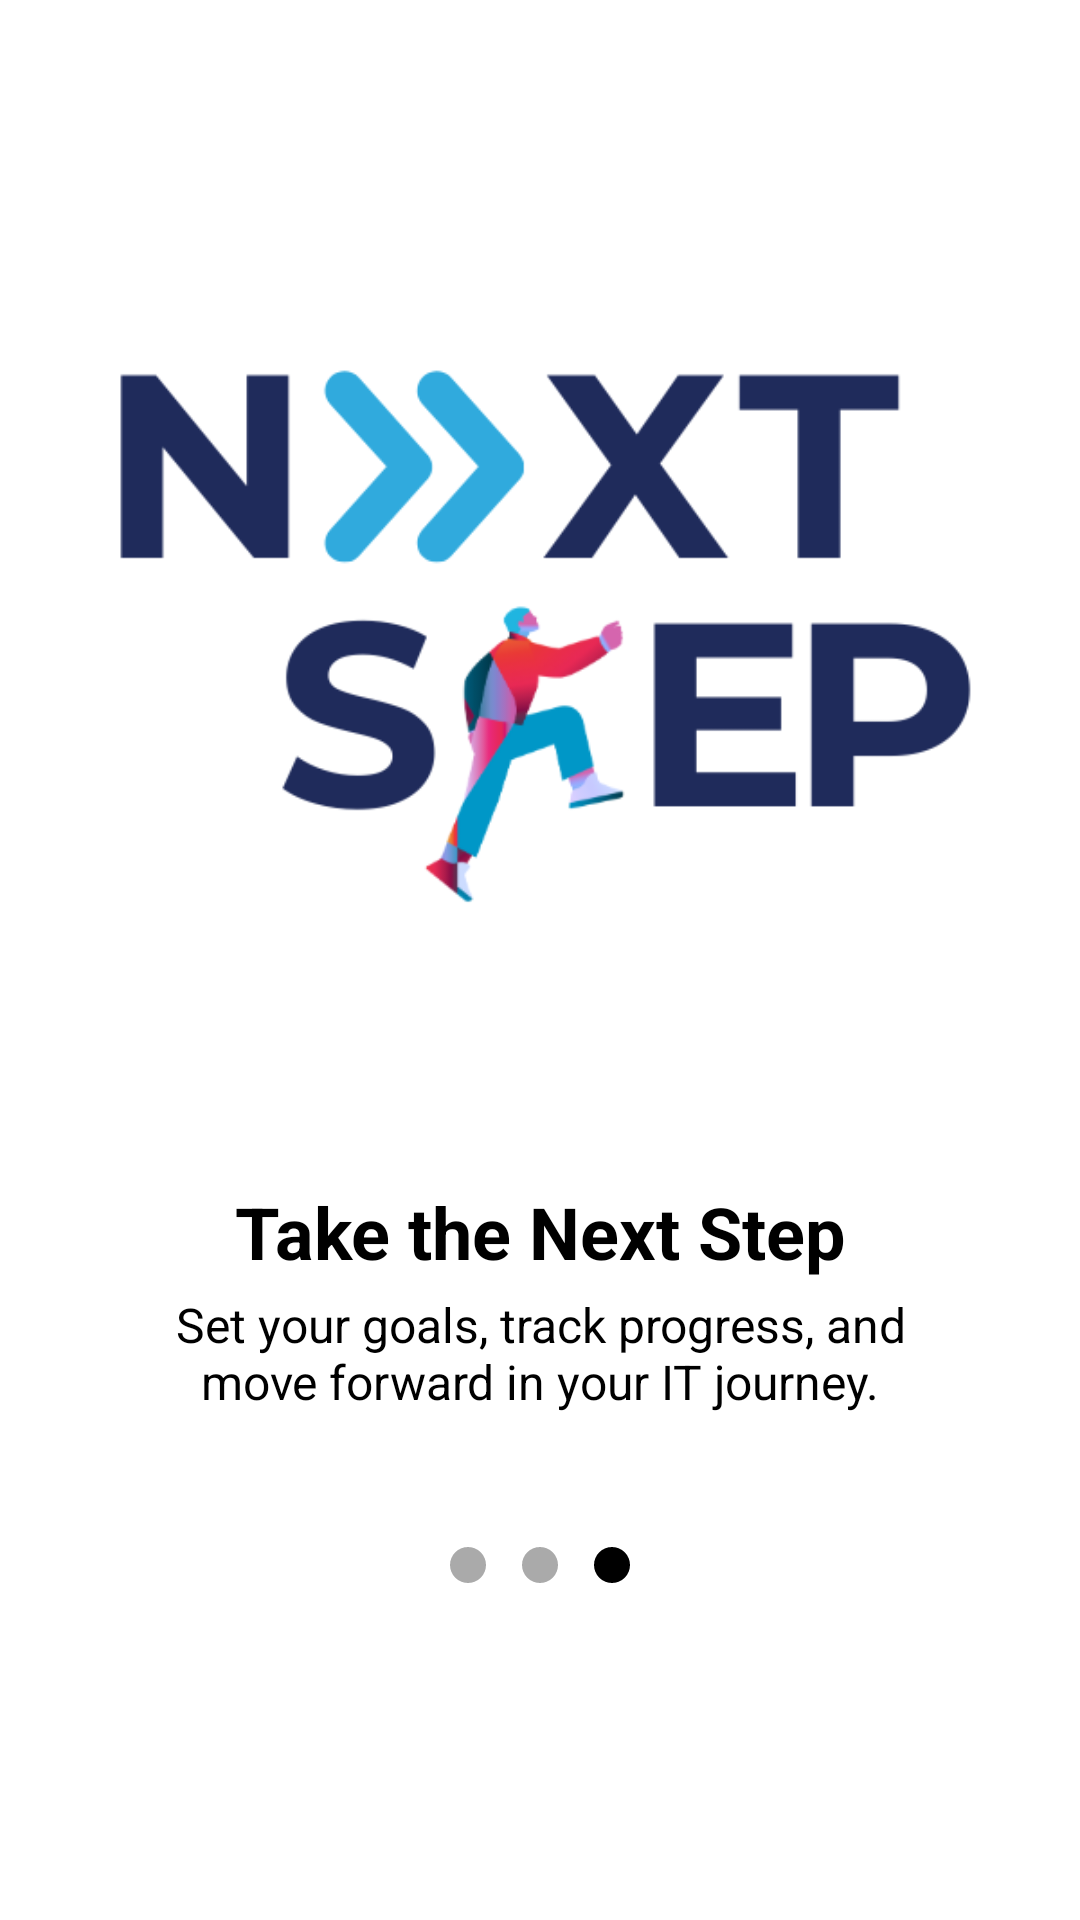

Android layout source for this screen:
<!-- AndroidManifest.xml: application theme Theme.NextStep -->
<!-- res/layout/activity_infograph_page3.xml -->
<?xml version="1.0" encoding="utf-8"?>
<LinearLayout xmlns:android="http://schemas.android.com/apk/res/android"
    android:layout_width="match_parent"
    android:layout_height="match_parent"
    android:orientation="vertical"
    android:padding="24dp"
    android:id="@+id/main"
    android:gravity="center"
    android:background="@color/white">

    <ImageView
        android:id="@+id/imageView"
        android:layout_width="300dp"
        android:layout_height="0dp"
        android:layout_weight="4"
        android:scaleType="fitCenter"
        android:adjustViewBounds="true"
        android:src="@drawable/infograp3" />

    <LinearLayout
        android:layout_width="300dp"
        android:layout_height="0dp"
        android:layout_weight="1"
        android:gravity="center"
        android:layout_marginBottom="20dp"
        android:orientation="vertical"
        android:paddingHorizontal="16dp"
        android:layout_marginTop="8dp">

        <TextView
            android:id="@+id/titleTextView"
            android:layout_width="wrap_content"
            android:layout_height="wrap_content"
            android:gravity="center"
            android:text="@string/heading3"
            android:textColor="@android:color/black"
            android:textSize="24sp"
            android:textStyle="bold" />

        <TextView
            android:id="@+id/descriptionTextView"
            android:layout_width="match_parent"
            android:layout_height="wrap_content"
            android:gravity="center"
            android:paddingTop="4dp"
            android:text="@string/description3"
            android:textColor="@android:color/black"
            android:textSize="16sp" />
    </LinearLayout>

    <LinearLayout
        android:layout_width="wrap_content"
        android:layout_height="wrap_content"
        android:orientation="horizontal"
        android:layout_marginTop="12dp"
        android:gravity="center">

        <View
            android:layout_width="12dp"
            android:layout_height="12dp"
            android:background="@drawable/dot_unselected"
            android:layout_margin="6dp" />

        <View
            android:layout_width="12dp"
            android:layout_height="12dp"
            android:background="@drawable/dot_unselected"
            android:layout_margin="6dp" />

        <View
            android:layout_width="12dp"
            android:layout_height="12dp"
            android:background="@drawable/dot_selected"
            android:layout_margin="6dp" />
    </LinearLayout>

    <Button
        android:id="@+id/nextButton"
        android:layout_width="200dp"
        android:layout_height="wrap_content"
        android:layout_marginTop="10dp"
        android:layout_marginBottom="24dp"
        android:background="@drawable/button_background"
        android:paddingVertical="12dp"
        android:text="NEXT"
        android:textSize="18sp"
        android:textColor="@android:color/white"
        android:gravity="center"/>

</LinearLayout>
<!-- resources referenced by this layout -->
<resources>
  <color name="white">#FFFFFFFF</color>
  <!-- drawable dot_selected (drawable) -->
  <shape xmlns:android="http://schemas.android.com/apk/res/android"
      android:shape="oval">
      <solid android:color="@android:color/black"/>
      <size android:width="10dp" android:height="10dp"/>
  </shape>
  <!-- drawable dot_unselected (drawable) -->
  <shape xmlns:android="http://schemas.android.com/apk/res/android"
      android:shape="oval">
      <solid android:color="@android:color/darker_gray"/>
      <size android:width="10dp" android:height="10dp"/>
  </shape>
  <!-- drawable infograp3: png bitmap (drawable, 26202 bytes) -->
  <string name="description3">Set your goals, track progress, and move forward in your IT journey.</string>
  <string name="heading3">Take the Next Step</string>
  <style name="Theme.NextStep" parent="Base.Theme.NextStep" />
  <style name="Base.Theme.NextStep" parent="Theme.AppCompat.Light.NoActionBar">
          
          
      </style>
</resources>
